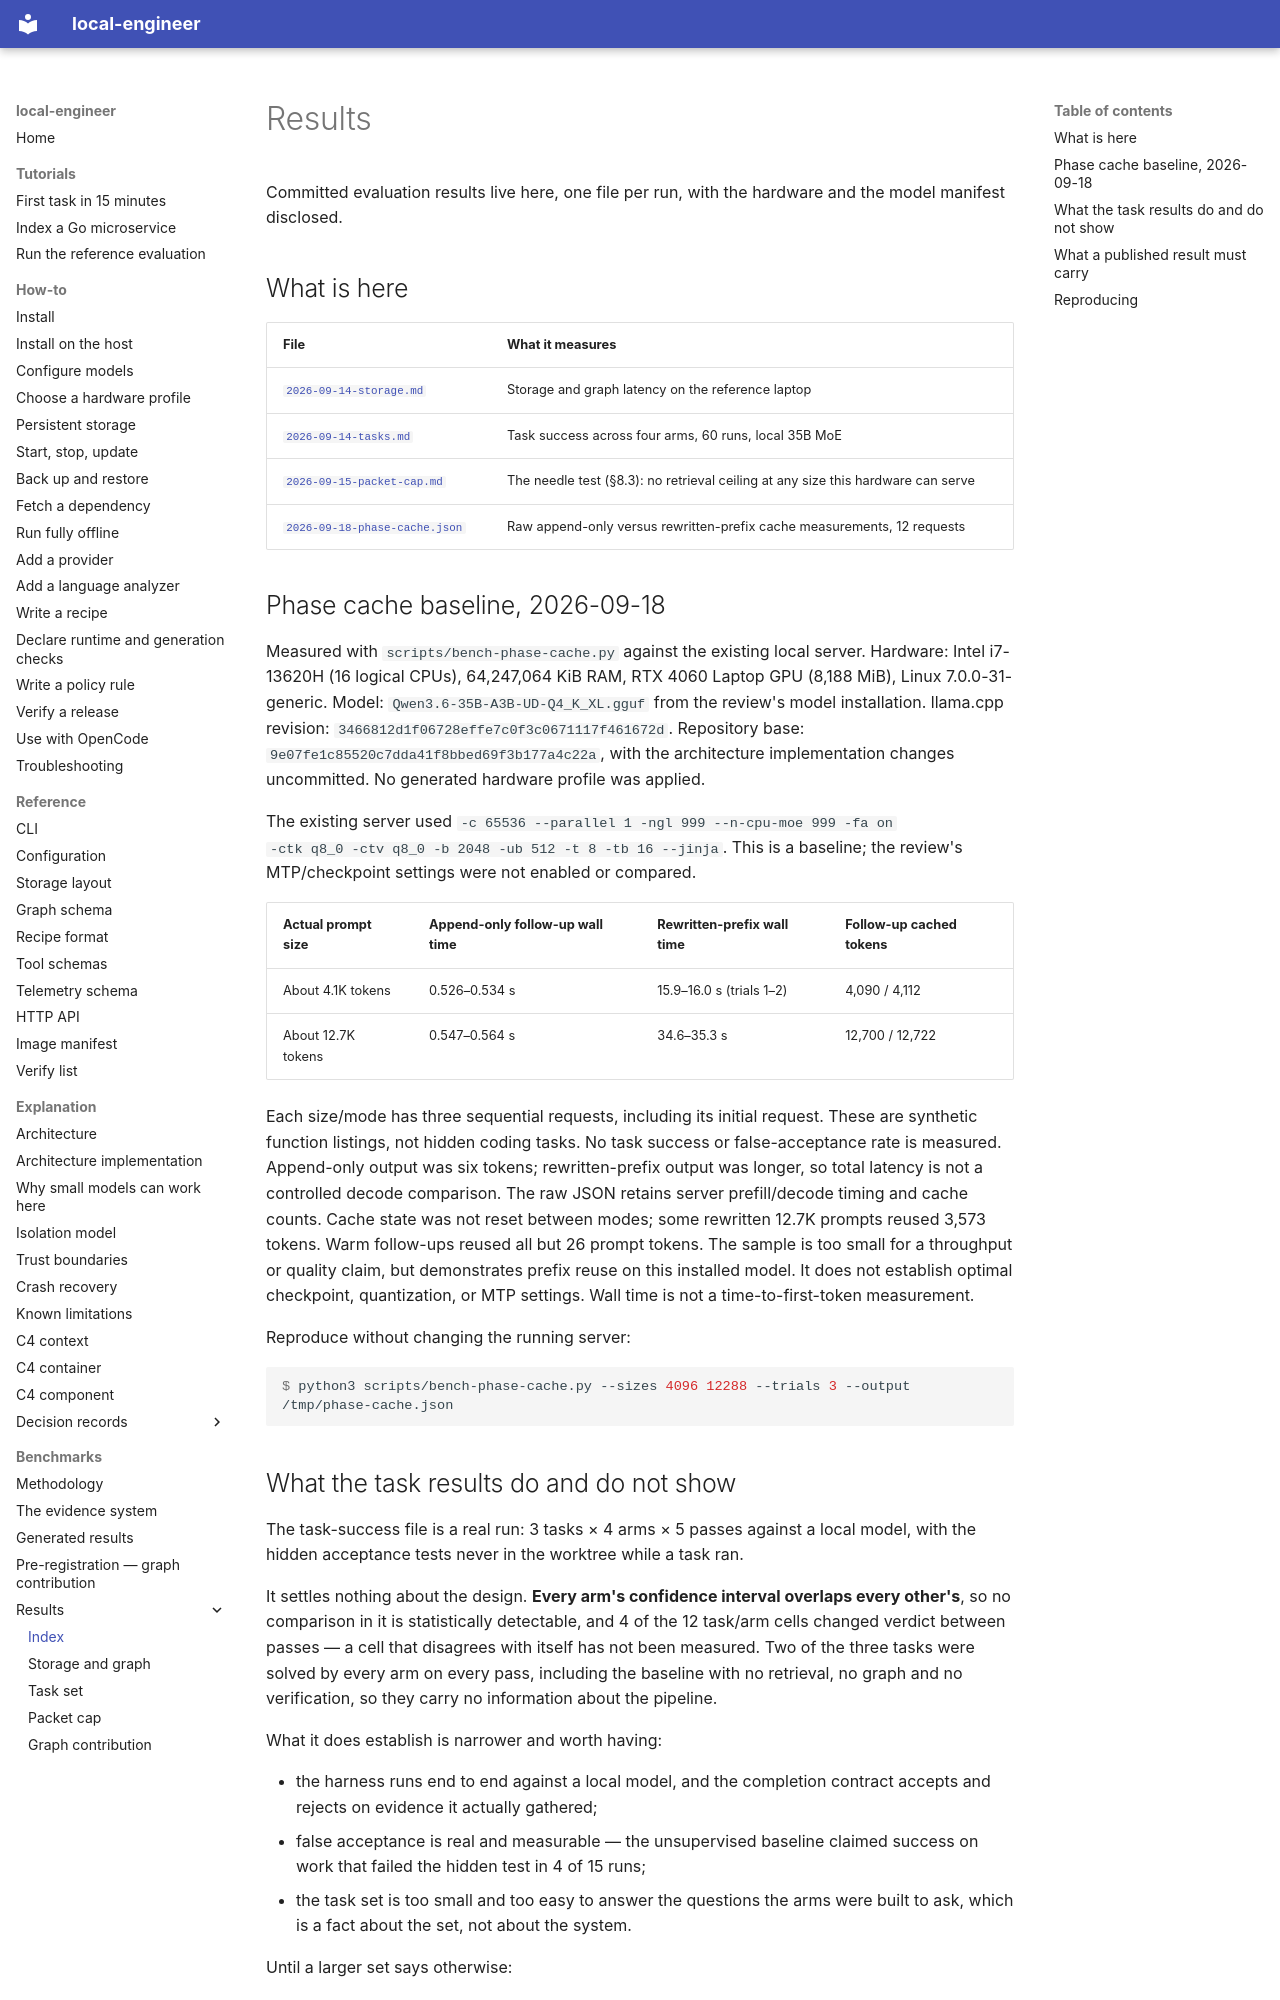

repository: akynte/local-engineer · page: benchmarks/results/index.html · generator: mkdocs

# Results

Committed evaluation results live here, one file per run, with the hardware and
the model manifest disclosed.

## What is here

| File | What it measures |
|---|---|
| [`2026-09-14-storage.md`](2026-09-14-storage.md) | Storage and graph latency on the reference laptop |
| [`2026-09-14-tasks.md`](2026-09-14-tasks.md) | Task success across four arms, 60 runs, local 35B MoE |
| [`2026-09-15-packet-cap.md`](2026-09-15-packet-cap.md) | The needle test (§8.3): no retrieval ceiling at any size this hardware can serve |
| [`2026-09-18-phase-cache.json`](2026-09-18-phase-cache.json) | Raw append-only versus rewritten-prefix cache measurements, 12 requests |

## Phase cache baseline, 2026-09-18

Measured with `scripts/bench-phase-cache.py` against the existing local server.
Hardware: Intel i7-13620H (16 logical CPUs), 64,247,064 KiB RAM, RTX 4060 Laptop
GPU (8,188 MiB), Linux 7.0.0-31-generic. Model:
`Qwen3.6-35B-A3B-UD-Q4_K_XL.gguf` from the review's model installation.
llama.cpp revision: `3466812d1f06728effe7c0f3c0671117f461672d`.
Repository base: `9e07fe1c85520c7dda41f8bbed69f3b177a4c22a`, with the architecture
implementation changes uncommitted. No generated hardware profile was applied.

The existing server used `-c 65536 --parallel 1 -ngl 999 --n-cpu-moe 999 -fa on
-ctk q8_0 -ctv q8_0 -b 2048 -ub 512 -t 8 -tb 16 --jinja`. This is a baseline;
the review's MTP/checkpoint settings were not enabled or compared.

| Actual prompt size | Append-only follow-up wall time | Rewritten-prefix wall time | Follow-up cached tokens |
|---|---|---|---|
| About 4.1K tokens | 0.526–0.534 s | 15.9–16.0 s (trials 1–2) | 4,090 / 4,112 |
| About 12.7K tokens | 0.547–0.564 s | 34.6–35.3 s | 12,700 / 12,722 |

Each size/mode has three sequential requests, including its initial request.
These are synthetic function listings, not hidden coding tasks. No task success
or false-acceptance rate is measured. Append-only output was six tokens;
rewritten-prefix output was longer, so total latency is not a controlled decode
comparison. The raw JSON retains server prefill/decode timing and cache counts.
Cache state was not reset between modes; some rewritten 12.7K prompts reused
3,573 tokens. Warm follow-ups reused all but 26 prompt tokens. The sample is too
small for a throughput or quality claim, but demonstrates prefix reuse on this
installed model. It does not establish optimal checkpoint, quantization, or MTP
settings. Wall time is not a time-to-first-token measurement.

Reproduce without changing the running server:

```console
$ python3 scripts/bench-phase-cache.py --sizes 4096 12288 --trials 3 --output /tmp/phase-cache.json
```
